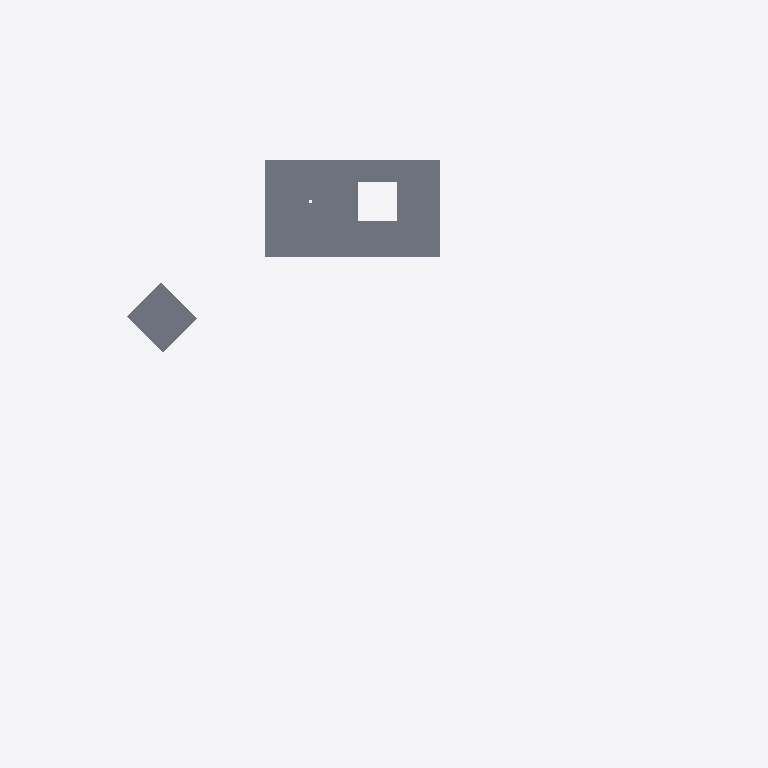
Plan cut of the same IFC building model at storey 'Level 4' (level 10.00 m, cut at 11.40 m), seen from above with north up, elements coloured by IFC class: 2 slabs (grey). Cut surfaces are drawn darker.
Extent 23.6 m × 19.0 m × 10.5 m (x, y, z). Storeys (5): Level 0 at 0.00 m; Level 1 at 3.10 m; Level 2 at 6.00 m; Level 3 at 7.00 m; Level 4 at 10.00 m. Elements (16): 10 IfcSlab, 5 IfcWall, 1 IfcStair.

HEADER;
FILE_DESCRIPTION(('ViewDefinition [DesignTransferView_V1.0]','ExchangeRequirement [Structural]'),'2;1');
FILE_NAME('Project Number','2022-12-01T09:00:18',(''),(''),'The EXPRESS Data Manager Version 5.02.0100.07 : 28 Aug 2013','22.0.2.392 - Exporter 22.0.2.392 - Alternate UI 22.0.2.392','');
FILE_SCHEMA(('IFC4'));
ENDSEC;
DATA;
#127=IFCPROJECT('0exi3CHEj0Rw1yGDPIR4qr',#42,'Project Number',$,$,'Project Name','Project Status',(#114),#109);
#183=IFCSITE('0exi3CHEj0Rw1yGDPIR4qt',#42,'Default',$,$,#182,$,$,.ELEMENT.,$,$,$,$,$);
#142=IFCBUILDING('0exi3CHEj0Rw1yGDPIR4qq',#42,'',$,$,#33,$,'',.ELEMENT.,$,$,$);
#155=IFCBUILDINGSTOREY('0exi3CHEj0Rw1yGDQjaxFo',#42,'Level 0',$,'Level:Circle Head - Project Datum',#153,$,'Level 0',.ELEMENT.,0.0);
#161=IFCBUILDINGSTOREY('0exi3CHEj0Rw1yGDQjbrvg',#42,'Level 1',$,'Level:Circle Head - Project Datum',#160,$,'Level 1',.ELEMENT.,3100.0);
#167=IFCBUILDINGSTOREY('0exi3CHEj0Rw1yGDQjax1p',#42,'Level 2',$,'Level:Circle Head - Project Datum',#166,$,'Level 2',.ELEMENT.,6000.0);
#173=IFCBUILDINGSTOREY('0exi3CHEj0Rw1yGDQjbr60',#42,'Level 3',$,'Level:Circle Head - Project Datum',#172,$,'Level 3',.ELEMENT.,7000.0);
#179=IFCBUILDINGSTOREY('0exi3CHEj0Rw1yGDQjbrKi',#42,'Level 4',$,'Level:Circle Head - Project Datum',#178,$,'Level 4',.ELEMENT.,10000.0);
#1134=IFCSLAB('37UPXd1Qf288pMGmAdavlP',#42,'Floor:Floor-Grnd-Susp_65Scr-80Ins-100Blk-75PC:321965',$,'Floor:Floor-Grnd-Susp_65Scr-80Ins-100Blk-75PC',#1096,#1120,'321965',.FLOOR.);
#1053=IFCSLAB('2bVPdO2vLDiv1IVN9sOrmv',#42,'Floor:Floor-Grnd-Susp_65Scr-80Ins-100Blk-75PC:321190',$,'Floor:Floor-Grnd-Susp_65Scr-80Ins-100Blk-75PC',#1020,#1049,'321190',.FLOOR.);
ENDSEC;